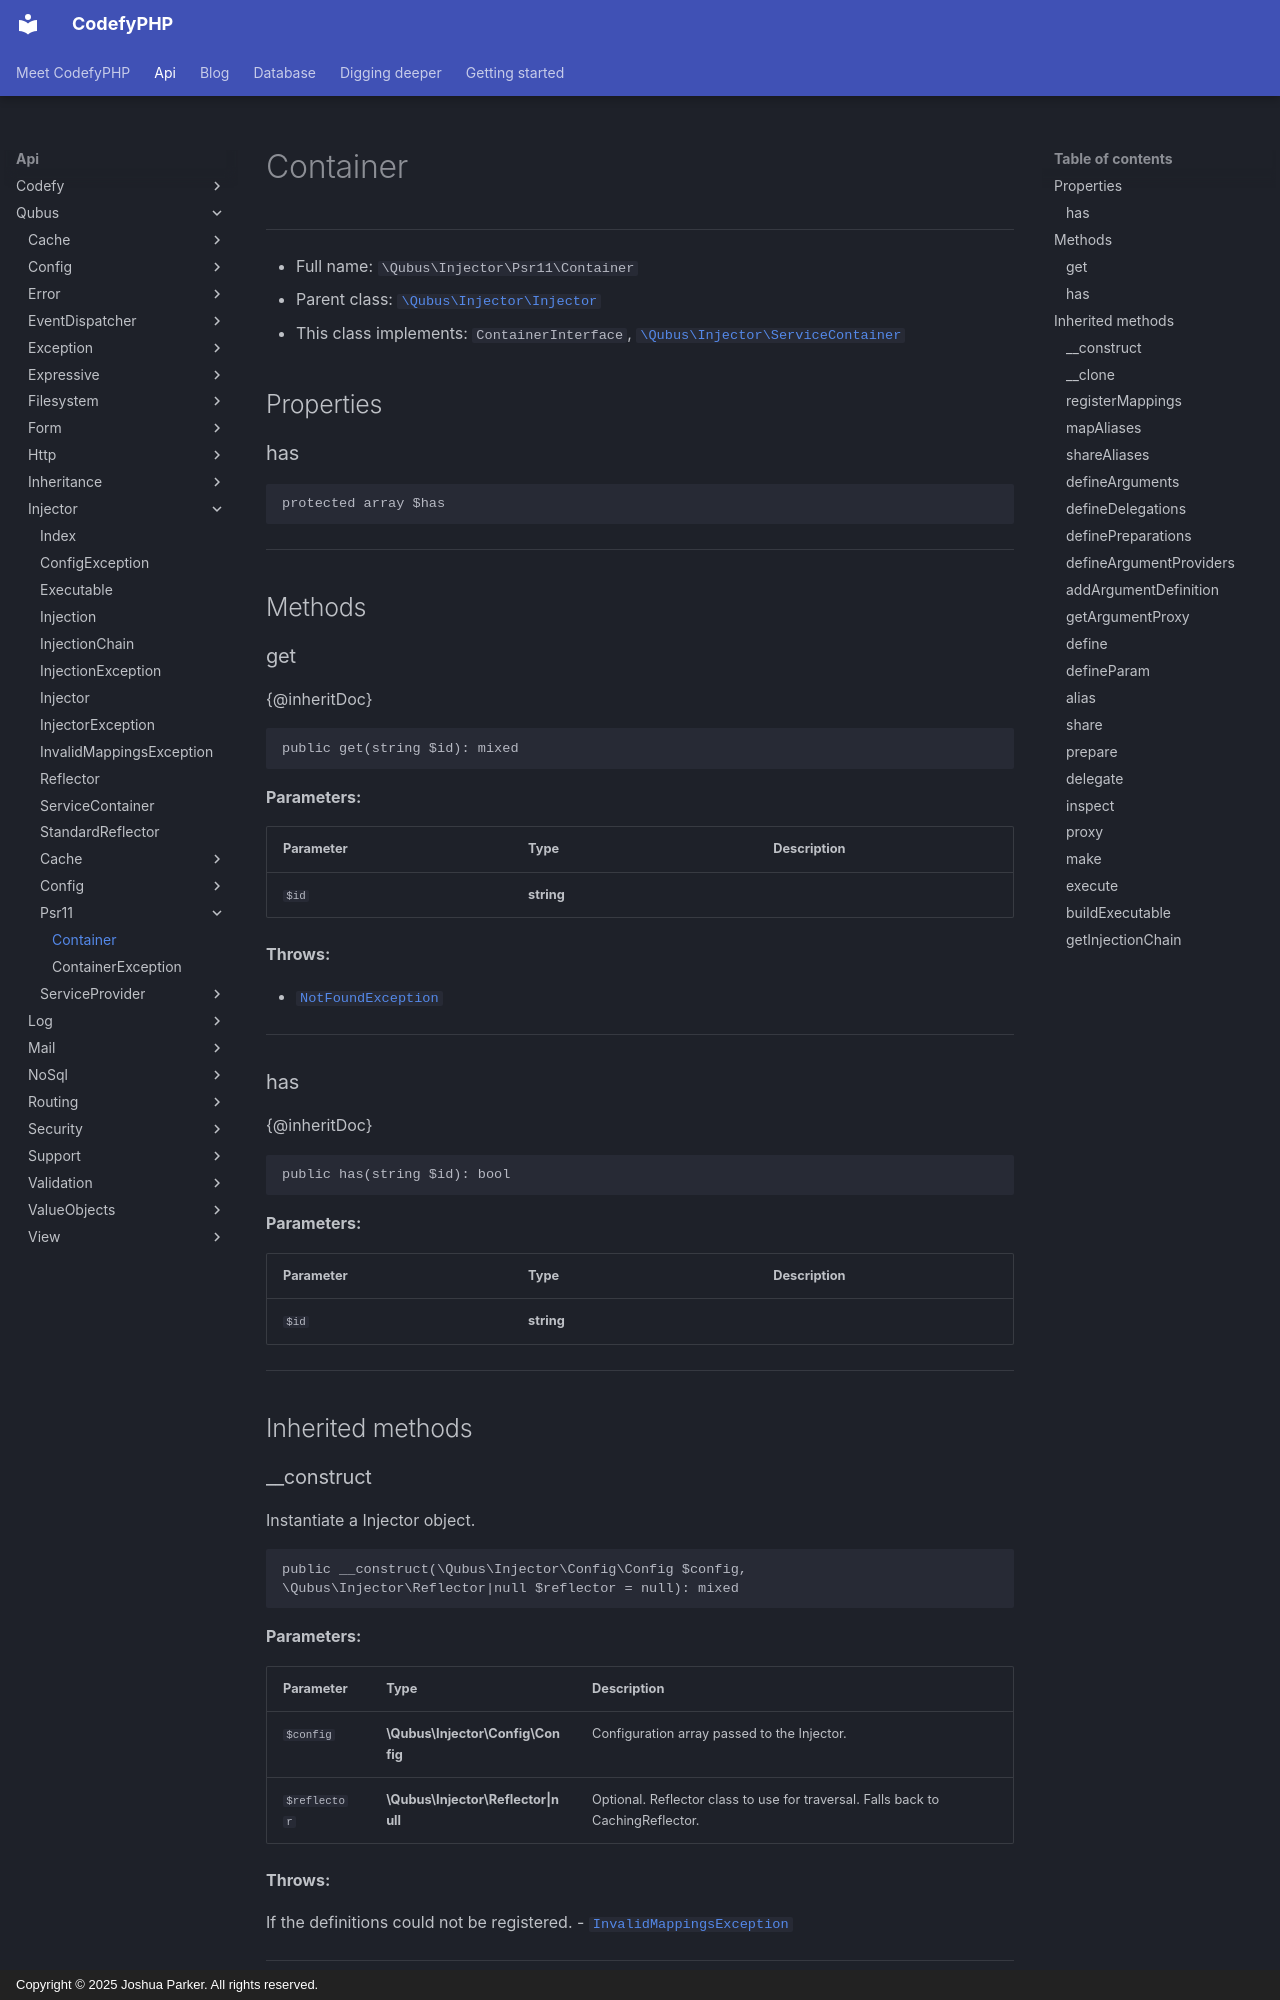

repository: codefyphp/docs · page: api/Qubus/Injector/Psr11/Container/index.html · generator: mkdocs · copyright: Copyright © 2025 Joshua Parker. All rights reserved.

# Container

***

* Full name: `\Qubus\Injector\Psr11\Container`
* Parent class: [`\Qubus\Injector\Injector`](../Injector.md)
* This class implements:
  `ContainerInterface`,
  [`\Qubus\Injector\ServiceContainer`](../ServiceContainer.md)

## Properties

### has

```php
protected array $has
```

***

## Methods

### get

{@inheritDoc}

```php
public get(string $id): mixed
```

**Parameters:**

| Parameter | Type       | Description |
|-----------|------------|-------------|
| `$id`     | **string** |             |

**Throws:**

- [`NotFoundException`](../../Exception/Http/Client/NotFoundException.md)

***

### has

{@inheritDoc}

```php
public has(string $id): bool
```

**Parameters:**

| Parameter | Type       | Description |
|-----------|------------|-------------|
| `$id`     | **string** |             |

***

## Inherited methods

### __construct

Instantiate a Injector object.

```php
public __construct(\Qubus\Injector\Config\Config $config, \Qubus\Injector\Reflector|null $reflector = null): mixed
```

**Parameters:**

| Parameter    | Type                                | Description                                                                     |
|--------------|-------------------------------------|---------------------------------------------------------------------------------|
| `$config`    | **\Qubus\Injector\Config\Config**   | Configuration array passed to the Injector.                                     |
| `$reflector` | **\Qubus\Injector\Reflector\|null** | Optional. Reflector class to use for traversal. Falls back to CachingReflector. |

**Throws:**

If the definitions could not be registered.
- [`InvalidMappingsException`](../InvalidMappingsException.md)

***

### __clone

Don't share the instantiation chain across clones.

```php
public __clone(): mixed
```

***
